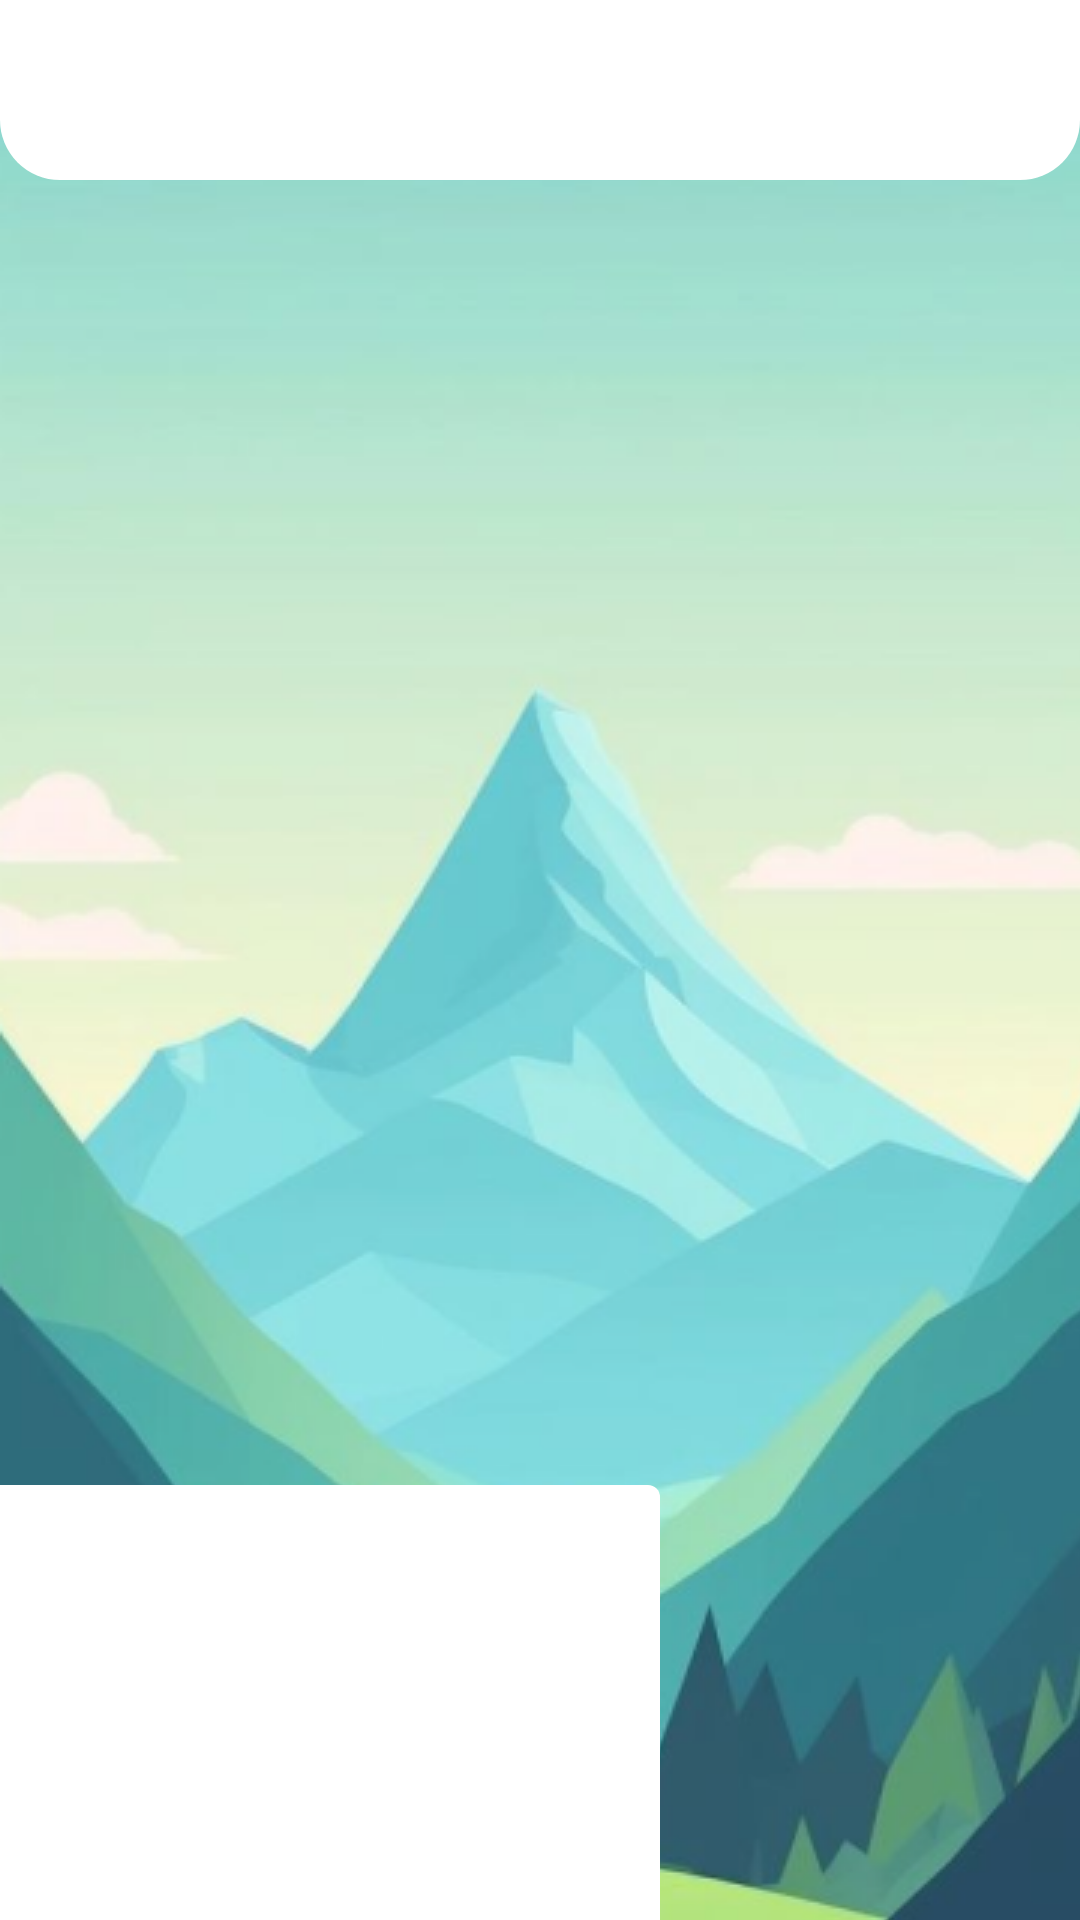

Reconstruct the res/layout file that produces this screen, plus the resources it refers to.
<!-- AndroidManifest.xml: application theme Theme.FinalProdProject -->
<!-- res/layout/roadmap_layout.xml -->
<?xml version="1.0" encoding="utf-8"?>
<LinearLayout xmlns:android="http://schemas.android.com/apk/res/android"
    android:layout_width="match_parent"
    android:layout_height="wrap_content"
    android:orientation="vertical"
    android:id="@+id/roadmap_layout_main"
    xmlns:tools="http://schemas.android.com/tools"
    xmlns:app="http://schemas.android.com/apk/res-auto"
    android:background="@drawable/roadmap_scroll_bg">
    <androidx.constraintlayout.widget.ConstraintLayout
        android:layout_width="match_parent"
        android:layout_height="60dp"
        android:orientation="horizontal"
        android:background="@drawable/custom_round_bg_4">

        <ImageView
            android:id="@+id/roadmap_back"
            android:layout_marginTop="15dp"
            android:layout_width="32dp"
            android:layout_height="32dp"
            android:layout_marginStart="20dp"
            android:src="@drawable/baseline_arrow_back_24"
            app:layout_constraintStart_toStartOf="parent"
            app:layout_constraintTop_toTopOf="parent" />
        <TextView
            android:id="@+id/roadmap_title"
            android:layout_marginTop="15dp"
            android:layout_width="match_parent"
            android:layout_height="wrap_content"
            android:gravity="center"
            android:textSize="18sp"
            android:layout_marginBottom="10dp"
            android:layout_marginEnd="20dp"
            android:layout_marginStart="70dp"
            android:textColor="@color/black"
            android:textFontWeight="700"
            app:layout_constraintStart_toStartOf="parent"
            app:layout_constraintTop_toTopOf="parent" />
    </androidx.constraintlayout.widget.ConstraintLayout>
        <ProgressBar
            android:id="@+id/progressBar"
            android:layout_width="match_parent"
            android:progress="0"
            android:max="100"
            android:rotation="-90"
            android:translationY="325dp"
            android:translationX="-250dp"
            style="?android:attr/progressBarStyleHorizontal"
            android:min="0"
            android:layout_height="match_parent"
            android:progressDrawable="@drawable/progress_bar_custom" />
            <androidx.recyclerview.widget.RecyclerView
                android:id="@+id/graph_list"
                android:layout_width="wrap_content"
                android:layout_height="wrap_content"
                android:paddingStart="20dp"
                android:paddingEnd="20dp"
                android:paddingBottom="20dp"
                android:layout_marginStart="40dp"
                android:progressBackgroundTint="@color/white"
                android:layout_marginBottom="50dp"
                app:layoutManager="androidx.recyclerview.widget.LinearLayoutManager"
                tools:listitem="@layout/circle_item" />
</LinearLayout>
<!-- res/layout/circle_item.xml (included above) -->
<?xml version="1.0" encoding="utf-8"?>
<androidx.constraintlayout.widget.ConstraintLayout
    xmlns:app="http://schemas.android.com/apk/res-auto"
    xmlns:android="http://schemas.android.com/apk/res/android"
    xmlns:tools="http://schemas.android.com/tools"
    android:layout_width="match_parent"
    android:layout_height="wrap_content">

    <de.hdodenhof.circleimageview.CircleImageView
        android:visibility="gone"
        android:id="@+id/circle_image_first"
        android:layout_width="86dp"
        android:layout_height="86dp"
        android:src="@drawable/testicon"
        app:civ_border_width="5dp"
        app:layout_constraintStart_toStartOf="parent"
        android:layout_marginStart="57dp"
        app:layout_constraintTop_toTopOf="parent"/>
    <TextView
        android:id="@+id/circle_right_pager_first"
        android:visibility="gone"
        android:layout_width="40dp"
        android:layout_height="24dp"
        android:layout_marginStart="-30dp"
        android:textSize="11sp"
        android:paddingStart="5dp"
        android:paddingEnd="5dp"
        android:gravity="center"
        android:paddingBottom="5dp"
        android:paddingTop="5dp"
        android:textColor="@color/black"
        android:background="@drawable/custom_round_bg_3"
        app:drawableEndCompat="@drawable/flash"
        app:layout_constraintStart_toEndOf="@+id/circle_image_first"
        app:layout_constraintTop_toTopOf="parent" />

    <ImageView
        android:visibility="gone"
        android:id="@+id/circle_right_first"
        android:layout_width="250dp"
        android:layout_height="100dp"
        android:layout_marginStart="50dp"
        android:layout_marginTop="50dp"
        android:rotation="30"
        android:background="@drawable/line_1"
        app:layout_constraintStart_toStartOf="parent"
        app:layout_constraintTop_toBottomOf="@+id/circle_image_first" />

    <TextView
        android:visibility="gone"
        android:id="@+id/circle_title_first"
        android:layout_width="200dp"
        android:paddingTop="5dp"
        android:paddingBottom="5dp"
        android:paddingStart="10dp"
        android:paddingEnd="10dp"
        android:textColor="@color/main_color"
        android:layout_height="wrap_content"
        android:background="@drawable/custom_round_bg_2"
        android:textSize="14sp"
        android:layout_marginTop="70dp"
        android:gravity="center"
        app:layout_constraintStart_toStartOf="parent"
        app:layout_constraintTop_toTopOf="parent" />

    <de.hdodenhof.circleimageview.CircleImageView
        android:visibility="gone"
        android:id="@+id/circle_image_second"
        android:layout_width="86dp"
        android:layout_height="86dp"
        android:src="@drawable/testicon"
        app:civ_border_width="2dp"
        app:layout_constraintStart_toStartOf="parent"
        android:layout_marginStart="150dp"
        app:layout_constraintTop_toTopOf="parent"/>
    <TextView
        android:id="@+id/circle_right_pager_second"
        android:visibility="gone"
        android:layout_width="48dp"
        android:layout_height="24dp"
        android:layout_marginStart="-30dp"
        android:textSize="11sp"
        android:paddingStart="5dp"
        android:paddingEnd="5dp"
        android:gravity="center"
        android:paddingBottom="5dp"
        android:paddingTop="5dp"
        android:textColor="@color/black"
        app:drawableEndCompat="@drawable/flash"
        android:background="@drawable/custom_round_bg_3"
        app:layout_constraintStart_toEndOf="@+id/circle_image_second"
        app:layout_constraintTop_toTopOf="parent" />

    <ImageView
        android:visibility="gone"
        android:id="@+id/circle_left_second"
        android:layout_width="250dp"
        android:layout_height="100dp"
        android:layout_marginTop="60dp"
        android:rotation="100"
        android:background="@drawable/line_1"
        app:layout_constraintStart_toStartOf="parent"
        app:layout_constraintTop_toBottomOf="@+id/circle_image_second" />

    <TextView
        android:visibility="gone"
        android:id="@+id/circle_title_second"
        android:layout_width="200dp"
        android:paddingTop="5dp"
        android:paddingBottom="5dp"
        android:paddingStart="10dp"
        android:paddingEnd="10dp"
        android:textColor="@color/main_color"
        android:layout_height="wrap_content"
        android:background="@drawable/custom_round_bg_2"
        android:textSize="14sp"
        android:layout_marginTop="70dp"
        android:layout_marginStart="100dp"
        android:gravity="center"
        app:layout_constraintStart_toStartOf="parent"
        app:layout_constraintTop_toTopOf="parent" />

</androidx.constraintlayout.widget.ConstraintLayout>
<!-- resources referenced by this layout -->
<resources>
  <color name="black">#FF000000</color>
  <color name="main_color">#00D7B7</color>
  <color name="white">#FFFFFFFF</color>
  <!-- drawable custom_round_bg_2 (drawable) -->
  <?xml version="1.0" encoding="utf-8"?>
  <shape xmlns:android="http://schemas.android.com/apk/res/android"
      android:shape="rectangle">
      <corners android:radius="16dp" />
  
      <solid android:color="@color/white" />
  </shape>
  <!-- drawable custom_round_bg_3 (drawable) -->
  <?xml version="1.0" encoding="utf-8"?>
  <shape xmlns:android="http://schemas.android.com/apk/res/android"
      android:shape="rectangle">
      <corners android:radius="20dp" />
  
      <solid android:color="@color/dark_grey" />
  </shape>
  <!-- drawable custom_round_bg_4 (drawable) -->
  <?xml version="1.0" encoding="utf-8"?>
  <shape xmlns:android="http://schemas.android.com/apk/res/android"
      android:shape="rectangle">
      <corners
          android:topLeftRadius="0dp"
          android:topRightRadius="0dp"
          android:bottomLeftRadius="20dp"
          android:bottomRightRadius="20dp"  />
      <solid android:color="#FFFFFF" />
  </shape>
  <!-- drawable flash: png bitmap (drawable, 247 bytes) -->
  <!-- drawable line_1 (drawable) -->
  <vector xmlns:android="http://schemas.android.com/apk/res/android"
      android:width="52dp"
      android:height="88dp"
      android:viewportWidth="52"
      android:viewportHeight="88">
    <path
        android:strokeWidth="1"
        android:pathData="M50.896,87.123L0.896,0.52"
        android:fillColor="#fff"
        android:strokeColor="#fff"/>
  </vector>
  <!-- drawable progress_bar_custom (drawable) -->
  <?xml version="1.0" encoding="utf-8"?>
  <layer-list xmlns:android="http://schemas.android.com/apk/res/android">
      <item android:id="@android:id/background">
          <shape android:shape="rectangle">
              <corners android:radius="4dp" />
              <solid android:color="@color/white" />
          </shape>
      </item>
      <item android:id="@android:id/progress">
          <clip>
              <shape android:shape="rectangle">
                  <corners android:radius="4dp" />
                  <solid android:color="@color/color_stroke_accent_themed" />
              </shape>
          </clip>
      </item>
  </layer-list>
  <!-- drawable roadmap_scroll_bg (drawable) -->
  <?xml version="1.0" encoding="utf-8"?>
  <bitmap xmlns:android="http://schemas.android.com/apk/res/android"
      android:src="@drawable/roadmap_bg"
      android:tileMode="repeat" />
  <!-- drawable testicon: jpeg bitmap (drawable, 82001 bytes) -->
  <style name="Theme.FinalProdProject" parent="Base.Theme.FinalProdProject" />
  <color name="dark_grey">#6C6C6C</color>
  <color name="color_stroke_accent_themed">#2687EA</color>
  <!-- drawable roadmap_bg: png bitmap (drawable, 185097 bytes) -->
  <style name="Base.Theme.FinalProdProject" parent="Theme.AppCompat.Light.NoActionBar">
          
          <item name="android:colorPrimary">@android:color/black</item>
          <item name="android:statusBarColor">@android:color/black</item>
          <item name="android:windowBackground">@android:color/white</item>
          <item name="android:textColor">@android:color/black</item>
      </style>
</resources>
